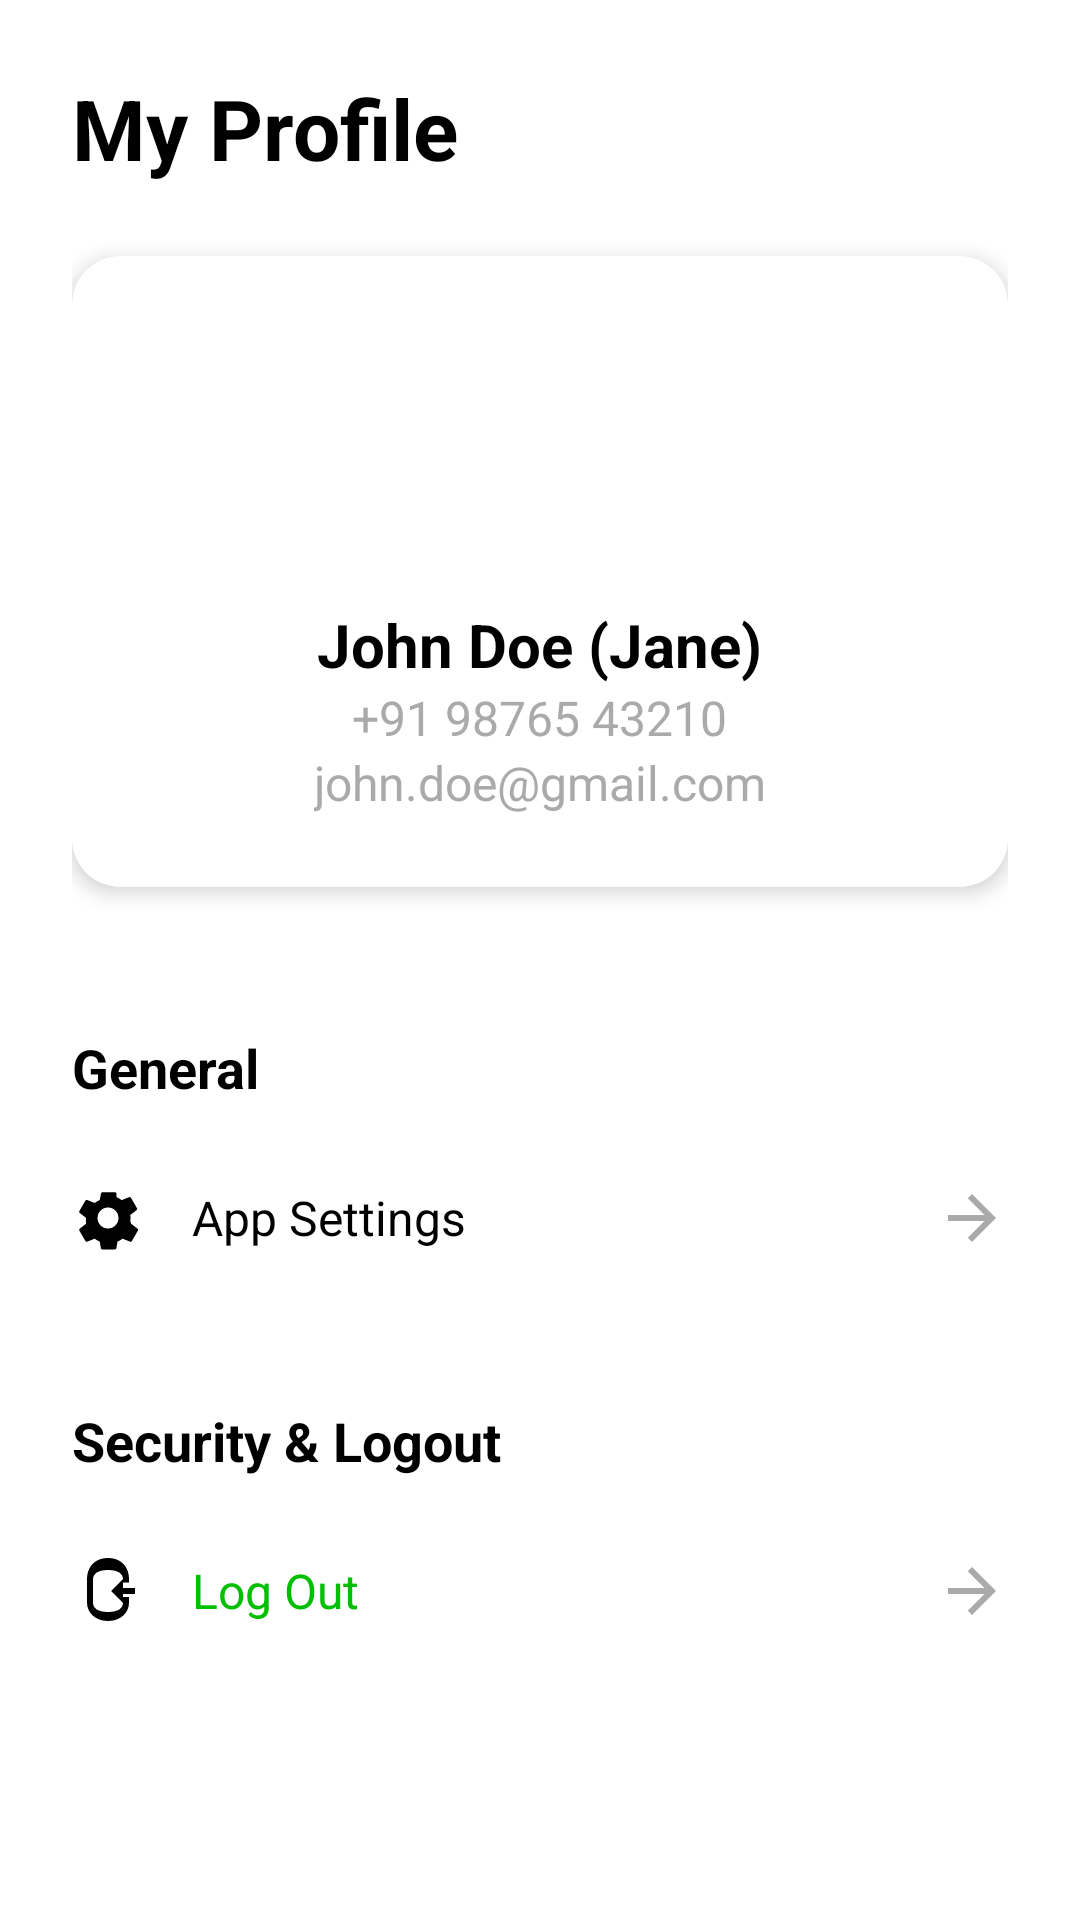

Write the Android layout XML for this screen, with the resource values it uses.
<!-- AndroidManifest.xml: application theme Theme.Chargeeasy -->
<!-- res/layout/fragment_profile.xml -->
<?xml version="1.0" encoding="utf-8"?>
<androidx.constraintlayout.widget.ConstraintLayout xmlns:android="http://schemas.android.com/apk/res/android"
    xmlns:app="http://schemas.android.com/apk/res-auto"
    xmlns:tools="http://schemas.android.com/tools"
    android:layout_width="match_parent"
    android:layout_height="match_parent"
    android:background="@android:color/white"
    tools:context="com.example.chargeeasy.ProfileFragment">

    <ScrollView
        android:layout_width="match_parent"
        android:layout_height="match_parent"
        android:fillViewport="true">

        <androidx.constraintlayout.widget.ConstraintLayout
            android:layout_width="match_parent"
            android:layout_height="wrap_content"
            android:padding="24dp">

            
            <TextView
                android:id="@+id/tv_header"
                android:layout_width="match_parent"
                android:layout_height="wrap_content"
                android:text="My Profile"
                android:textColor="@android:color/black"
                android:textSize="28sp"
                android:textStyle="bold"
                app:layout_constraintTop_toTopOf="parent" />

            
            <androidx.cardview.widget.CardView
                android:id="@+id/cv_profile_card"
                android:layout_width="match_parent"
                android:layout_height="wrap_content"
                android:layout_marginTop="24dp"
                app:cardCornerRadius="16dp"
                app:cardElevation="4dp"
                app:layout_constraintTop_toBottomOf="@+id/tv_header">

                <LinearLayout
                    android:layout_width="match_parent"
                    android:layout_height="wrap_content"
                    android:orientation="vertical"
                    android:padding="24dp">

                    
                    <ImageView
                        android:id="@+id/iv_profile_photo"
                        android:layout_width="80dp"
                        android:layout_height="80dp"
                        android:layout_gravity="center_horizontal"
                        android:background="@drawable/circular_background_green"
                        android:padding="16dp"
                        android:src="@drawable/ic_profile_placeholder"
                        android:contentDescription="User Profile Picture" />

                    
                    <TextView
                        android:id="@+id/tv_user_name"
                        android:layout_width="wrap_content"
                        android:layout_height="wrap_content"
                        android:layout_gravity="center_horizontal"
                        android:layout_marginTop="12dp"
                        android:text="John Doe (Jane)"
                        android:textColor="@android:color/black"
                        android:textSize="20sp"
                        android:textStyle="bold" />

                    
                    <TextView
                        android:id="@+id/tv_user_contact"
                        android:layout_width="wrap_content"
                        android:layout_height="wrap_content"
                        android:layout_gravity="center_horizontal"
                        android:text="+91 98765 43210"
                        android:textColor="@android:color/darker_gray"
                        android:textSize="16sp" />

                    
                    <TextView
                        android:id="@+id/tv_user_email"
                        android:layout_width="wrap_content"
                        android:layout_height="wrap_content"
                        android:layout_gravity="center_horizontal"
                        android:text="john.doe@gmail.com"
                        android:textColor="@android:color/darker_gray"
                        android:textSize="16sp" />
                </LinearLayout>
            </androidx.cardview.widget.CardView>

            
            <TextView
                android:id="@+id/tv_settings_label"
                style="@style/ProfileHeaderStyle"
                android:layout_width="match_parent"
                android:layout_height="wrap_content"
                android:layout_marginTop="32dp"
                android:text="General"
                app:layout_constraintTop_toBottomOf="@+id/cv_profile_card" />

            
            <TextView
                android:id="@+id/tv_settings"
                style="@style/ProfileListItem"
                android:layout_width="match_parent"
                android:layout_height="wrap_content"
                android:drawableStart="@drawable/ic_settings"
                android:drawableEnd="@drawable/ic_arrow_forward"
                android:text="App Settings"
                app:layout_constraintTop_toBottomOf="@+id/tv_settings_label" />

            
            <TextView
                android:id="@+id/tv_security_label"
                style="@style/ProfileHeaderStyle"
                android:layout_width="match_parent"
                android:layout_height="wrap_content"
                android:layout_marginTop="16dp"
                android:text="Security &amp; Logout"
                app:layout_constraintTop_toBottomOf="@+id/tv_settings" />

            
            <TextView
                android:id="@+id/tv_logout"
                style="@style/ProfileListItem"
                android:layout_width="match_parent"
                android:layout_height="wrap_content"
                android:drawableStart="@drawable/ic_logout"
                android:drawableEnd="@drawable/ic_arrow_forward"
                android:text="Log Out"
                android:textColor="@color/green_primary"
                app:layout_constraintTop_toBottomOf="@+id/tv_security_label" />

        </androidx.constraintlayout.widget.ConstraintLayout>
    </ScrollView>
</androidx.constraintlayout.widget.ConstraintLayout>
<!-- resources referenced by this layout -->
<resources>
  <color name="green_primary">#00BF00</color>
  <!-- drawable ic_arrow_forward (drawable) -->
  <?xml version="1.0" encoding="utf-8"?>
  <vector xmlns:android="http://schemas.android.com/apk/res/android"
      android:width="24dp"
      android:height="24dp"
      android:viewportWidth="24"
      android:viewportHeight="24">
      <path
          android:fillColor="@android:color/darker_gray"
          android:pathData="M12,4l-1.41,1.41L16.17,11H4v2h12.17l-5.58,5.59L12,20l8,-8z" />
  </vector>
  <!-- drawable ic_logout (drawable) -->
  <?xml version="1.0" encoding="utf-8"?>
  <vector xmlns:android="http://schemas.android.com/apk/res/android"
      android:width="24dp"
      android:height="24dp"
      android:viewportWidth="24"
      android:viewportHeight="24">
      <path
          android:fillColor="@android:color/black"
          android:pathData="M17,8l-4,4 4,4v-3h4v-2h-4V8zM12,1C7.81,1 5,3.77 5,8.13v7.75C5,19.23 7.81,22 12,22s7,-2.77 7,-6.12V14h-2v1.88c0,1.8 -1.48,3.12 -5,3.12s-5,-1.32 -5,-3.12V8.13C7,6.33 8.48,5 12,5s5,1.33 5,3.13v1h2V8.13C19,3.77 16.19,1 12,1z"/>
  </vector>
  <!-- drawable ic_settings (drawable) -->
  <?xml version="1.0" encoding="utf-8"?>
  <vector xmlns:android="http://schemas.android.com/apk/res/android"
      android:width="24dp"
      android:height="24dp"
      android:viewportWidth="24"
      android:viewportHeight="24">
      <path
          android:fillColor="@android:color/black"
          android:pathData="M19.43,12.98c0.04,-0.32 0.07,-0.64 0.07,-0.98s-0.03,-0.66 -0.07,-0.98l2.11,-1.65c0.19,-0.15 0.24,-0.42 0.12,-0.64l-2,-3.46c-0.12,-0.22 -0.39,-0.31 -0.61,-0.22l-2.49,1c-0.52,-0.4 -1.08,-0.73 -1.69,-0.98L14.83,3.8c-0.09,-0.25 -0.32,-0.41 -0.58,-0.41h-4c-0.26,0 -0.49,0.16 -0.58,0.41L9.25,6.01c-0.6,0.26 -1.16,0.59 -1.69,0.98l-2.49,-1c-0.22,-0.09 -0.45,0 -0.61,0.22l-2,3.46c-0.12,0.22 -0.07,0.49 0.12,0.64l2.11,1.65c-0.04,0.32 -0.07,0.64 -0.07,0.98s0.03,0.66 0.07,0.98l-2.11,1.65c-0.19,0.15 -0.24,0.42 -0.12,0.64l2,3.46c0.12,0.22 0.39,0.31 0.61,0.22l2.49,-1c0.52,0.4 1.08,0.73 1.69,0.98l0.38,2.21c0.09,0.25 0.32,0.41 0.58,0.41h4c0.26,0 0.49,-0.16 0.58,-0.41l0.38,-2.21c0.6,-0.26 1.16,-0.59 1.69,-0.98l2.49,1c0.22,0.09 0.45,0 0.61,-0.22l2,-3.46c0.12,-0.22 0.07,-0.49 -0.12,-0.64l-2.11,-1.65zM12,15.5c-1.93,0 -3.5,-1.57 -3.5,-3.5s1.57,-3.5 3.5,-3.5 3.5,1.57 3.5,3.5 -1.57,3.5 -3.5,3.5z"/>
  </vector>
  <style name="ProfileHeaderStyle">
          <item name="android:layout_width">match_parent</item>
          <item name="android:layout_height">wrap_content</item>
          <item name="android:paddingTop">16dp</item>
          <item name="android:paddingBottom">8dp</item>
          <item name="android:textColor">@android:color/black</item>
          <item name="android:textSize">18sp</item>
          <item name="android:textStyle">bold</item>
      </style>
  <style name="ProfileListItem">
          <item name="android:layout_width">match_parent</item>
          <item name="android:layout_height">wrap_content</item>
          <item name="android:paddingVertical">18dp</item>
          <item name="android:drawablePadding">16dp</item>
          <item name="android:textColor">@android:color/black</item>
          <item name="android:textSize">16sp</item>
          <item name="android:gravity">center_vertical</item>
          <item name="android:clickable">true</item>
          <item name="android:background">?attr/selectableItemBackground</item>
      </style>
  <style name="Theme.Chargeeasy" parent="Base.Theme.Chargeeasy" />
  <style name="Base.Theme.Chargeeasy" parent="Theme.Material3.DayNight.NoActionBar">
          
          
      </style>
</resources>
